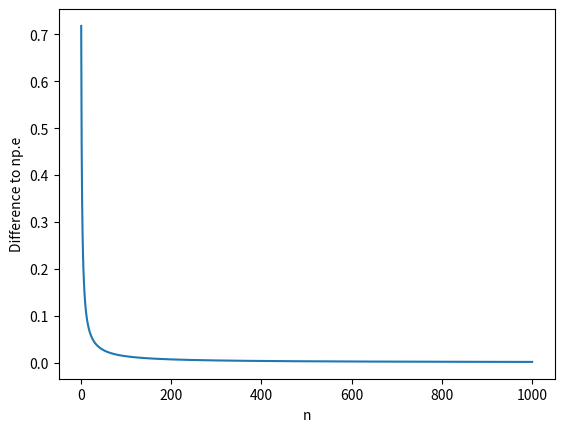
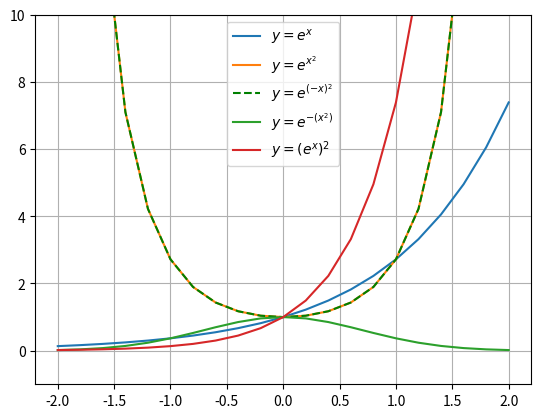
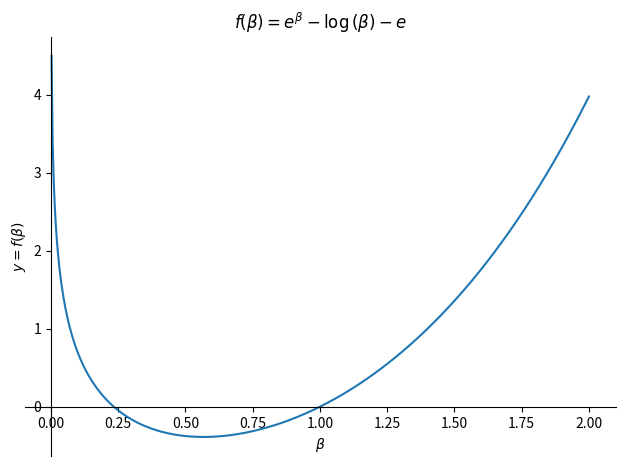
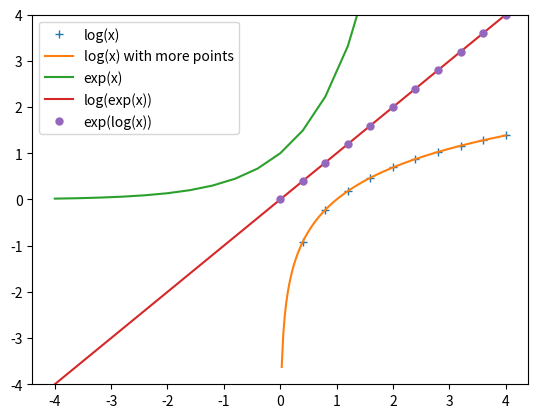

Generate these figures, in order, with matplotlib:
# Section 3: Functions: Exp and log

# Imports and helper functions

import numpy as np
import sympy as sym
import matplotlib.pyplot as plt

def printtable(data):
  data_iter = iter(data)
  header = next(data_iter)
  print('<html>')
  print(' | '.join(header))
  print(' | '.join('---' for h in header))
  for row in data_iter:
    if isinstance(row, str):
      print(row)
    else:
      print(' | '.join(str(v) for v in row))
  print('</html>')

# Is ◊e = lim_(n->oo) (1+1/n)^n◊ really equivalent to ◊e◊?

n = sym.symbols('n')
print(sym.limit((1+1/n)**n, n, sym.oo) == sym.E)

print(sym.N(sym.E))

# Exercise 1: estimate e

def gen_data():
  yield 'n', 'ẽ', 'e-ẽ'
  ns = np.array([1,2,5,10,20])
  estimates = (1 + 1/ns)**ns
  diffs = np.e - estimates
  for n, estimate, diff in zip(ns, estimates, diffs):
    yield f'{n} | {estimate:.5f} | {diff:.5f}'

printtable(gen_data())

# Exercise 2: visualize e's approach

def ex2():
  n = np.arange(1, 1001)
  diffs = np.e - (1 + 1/n)**n
  plt.plot(n, diffs)
  plt.xlabel('n')
  plt.ylabel('Difference to np.e')
  plt.show()

ex2()

# Exercise 3: exploring e in numpy

def ex3():
  x = np.linspace(-2, 2, 21)
  plt.plot(x, np.exp(x), label='$y=e^x$')
  plt.plot(x, np.exp(x**2), label='$y=e^{x^2}$')
  plt.plot(x, np.exp((-x)**2), 'g--', label='$y=e^{(-x)^2}$')
  plt.plot(x, np.exp(-(x**2)), label='$y=e^{-(x^2)}$')
  plt.plot(x, np.exp(x)**2, label='$y=(e^x)^2$')
  plt.ylim(-1, 10)
  plt.grid()
  plt.legend()
  plt.show()

ex3()

# Exercise 4: exploring e in sympy

def ex4():
  beta = sym.symbols('beta')
  y = sym.exp(beta) - sym.log(beta) - sym.E
  # Using (beta, 0, 2) will actually result in a math domain error. But starting at -2 is OK.
  sym.plot(y, (beta, -2, 2), xlabel=r'$\beta$', ylabel=r'$y=f(\beta)$',
           title=f'$f(\\beta) = {sym.printing.latex(y)}$')

ex4()

# Exercise 5: exp and log

def ex5():
  x = np.linspace(-4, 4, 21)
  x_more = np.linspace(x[0], x[-1], 301)
  # this one will get cut off around 0.3 or so
  plt.plot(x, np.log(x), '+', label='log(x)')
  # you need way more points to plot log when it gets close to 0
  plt.plot(x_more, np.log(x_more), label='log(x) with more points')
  plt.plot(x, np.exp(x), label='exp(x)')
  plt.plot(x, np.log(np.exp(x)), label='log(exp(x))')
  plt.plot(x, np.exp(np.log(x)), '.', label='exp(log(x))', markeredgewidth=3)
  plt.ylim(-4, 4)
  plt.legend()
  plt.show()

ex5()
